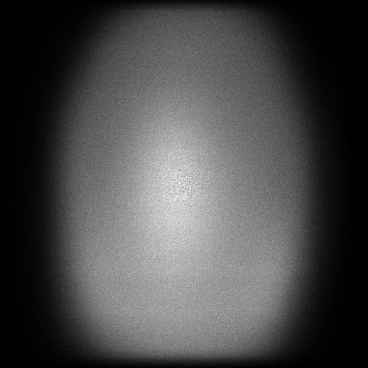

The table this chart was drawn from, first rows:
x, y, count
0, 48, 1
0, 77, 1
0, 87, 1
0, 102, 3
0, 103, 1
0, 110, 1
0, 112, 1
0, 116, 1
0, 119, 1
0, 121, 1
0, 127, 1
0, 129, 2
0, 132, 1
0, 135, 1
0, 138, 2
0, 141, 1
0, 142, 2
0, 143, 1
0, 145, 2
0, 147, 1
0, 152, 1
0, 162, 2
0, 170, 1
0, 172, 3
0, 175, 1
0, 176, 2
0, 178, 1
0, 181, 1
0, 183, 1
0, 185, 1
0, 187, 1
0, 188, 1
0, 192, 2
0, 193, 1
0, 195, 1
0, 199, 1
0, 200, 1
0, 208, 1
0, 209, 1
0, 214, 1
0, 216, 1
0, 217, 2
0, 219, 1
0, 222, 1
0, 226, 1
0, 227, 1
0, 229, 1
0, 231, 2
0, 232, 3
0, 236, 2
0, 237, 1
0, 247, 1
0, 254, 1
0, 255, 1
0, 256, 1
0, 260, 1
0, 262, 1
0, 263, 1
0, 266, 1
0, 268, 1
... 124,962 more rows
